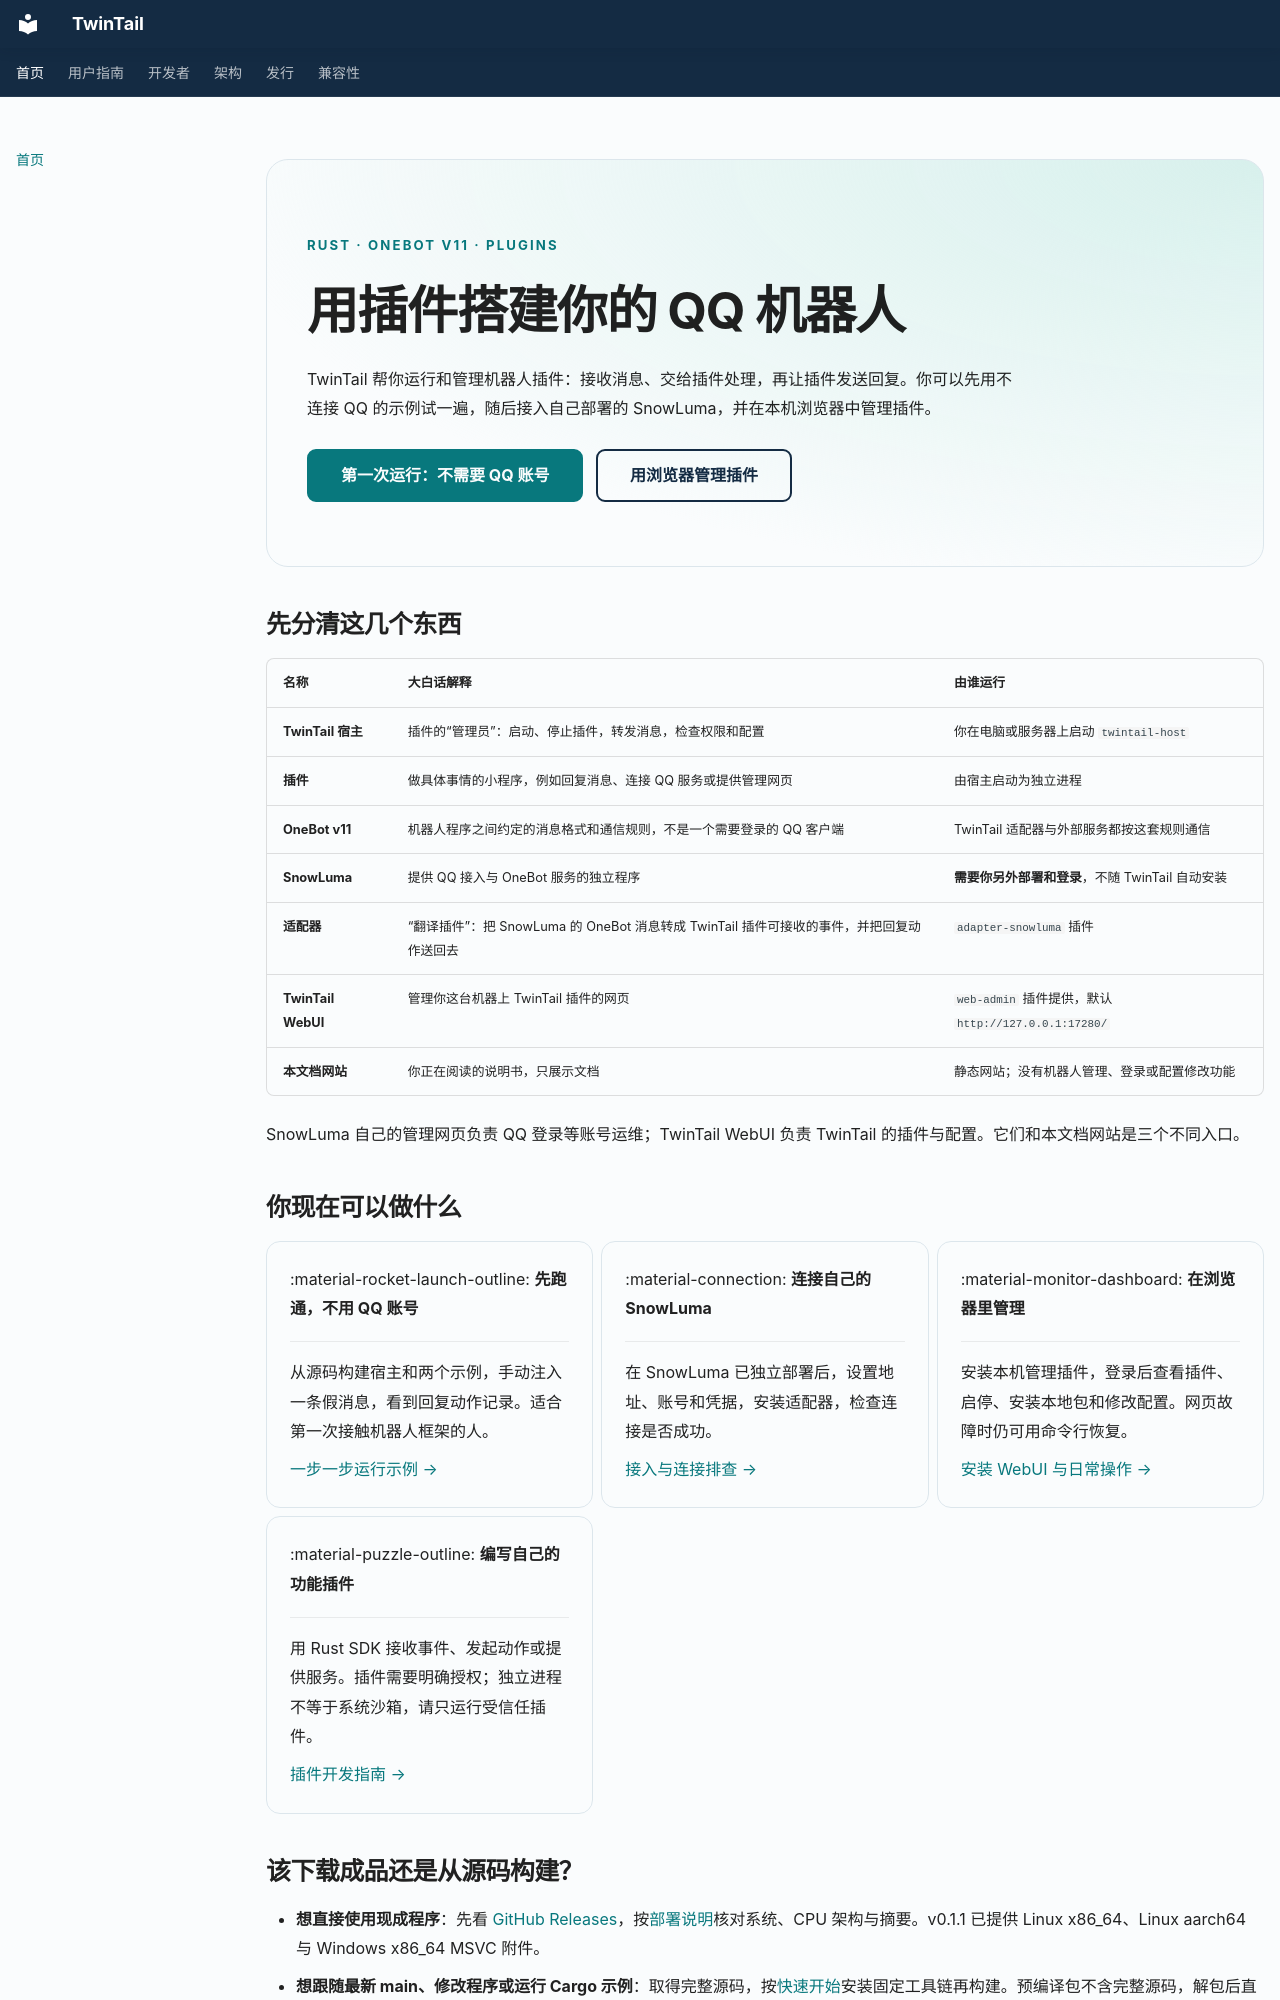

repository: Eetherrr/TwinTail · page: index.html · generator: mkdocs

---
title: TwinTail · 文档
hide:
  - toc
---

<div class="tt-hero" markdown>

<span class="tt-eyebrow">RUST · ONEBOT V11 · PLUGINS</span>

# 用插件搭建你的 QQ 机器人

TwinTail 帮你运行和管理机器人插件：接收消息、交给插件处理，再让插件发送回复。你可以先用不连接 QQ 的示例试一遍，随后接入自己部署的 SnowLuma，并在本机浏览器中管理插件。

[第一次运行：不需要 QQ 账号](plugin-api/quickstart.md){ .md-button .md-button--primary }
[用浏览器管理插件](plugin-api/web-admin.md){ .md-button }

</div>

## 先分清这几个东西

| 名称 | 大白话解释 | 由谁运行 |
| --- | --- | --- |
| **TwinTail 宿主** | 插件的“管理员”：启动、停止插件，转发消息，检查权限和配置 | 你在电脑或服务器上启动 `twintail-host` |
| **插件** | 做具体事情的小程序，例如回复消息、连接 QQ 服务或提供管理网页 | 由宿主启动为独立进程 |
| **OneBot v11** | 机器人程序之间约定的消息格式和通信规则，不是一个需要登录的 QQ 客户端 | TwinTail 适配器与外部服务都按这套规则通信 |
| **SnowLuma** | 提供 QQ 接入与 OneBot 服务的独立程序 | **需要你另外部署和登录**，不随 TwinTail 自动安装 |
| **适配器** | “翻译插件”：把 SnowLuma 的 OneBot 消息转成 TwinTail 插件可接收的事件，并把回复动作送回去 | `adapter-snowluma` 插件 |
| **TwinTail WebUI** | 管理你这台机器上 TwinTail 插件的网页 | `web-admin` 插件提供，默认 `http://127.0.0.1:17280/` |
| **本文档网站** | 你正在阅读的说明书，只展示文档 | 静态网站；没有机器人管理、登录或配置修改功能 |

SnowLuma 自己的管理网页负责 QQ 登录等账号运维；TwinTail WebUI 负责 TwinTail 的插件与配置。它们和本文档网站是三个不同入口。

## 你现在可以做什么

<div class="grid cards" markdown>

-   :material-rocket-launch-outline: **先跑通，不用 QQ 账号**

    ---

    从源码构建宿主和两个示例，手动注入一条假消息，看到回复动作记录。适合第一次接触机器人框架的人。

    [一步一步运行示例 →](plugin-api/quickstart.md)

-   :material-connection: **连接自己的 SnowLuma**

    ---

    在 SnowLuma 已独立部署后，设置地址、账号和凭据，安装适配器，检查连接是否成功。

    [接入与连接排查 →](plugin-api/adapters.md)

-   :material-monitor-dashboard: **在浏览器里管理**

    ---

    安装本机管理插件，登录后查看插件、启停、安装本地包和修改配置。网页故障时仍可用命令行恢复。

    [安装 WebUI 与日常操作 →](plugin-api/web-admin.md)

-   :material-puzzle-outline: **编写自己的功能插件**

    ---

    用 Rust SDK 接收事件、发起动作或提供服务。插件需要明确授权；独立进程不等于系统沙箱，请只运行受信任插件。

    [插件开发指南 →](plugin-api/README.md)

</div>
